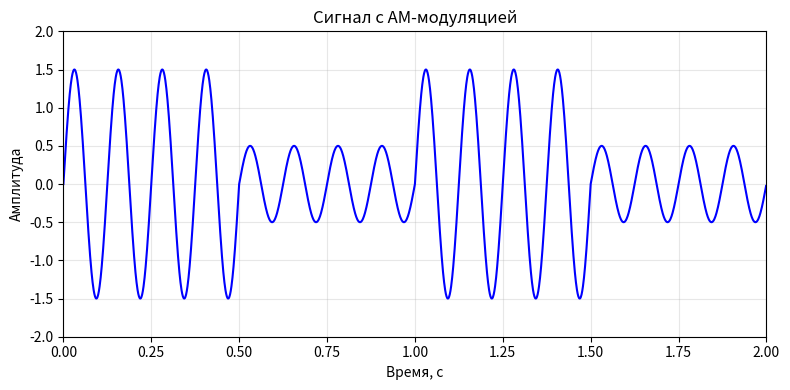
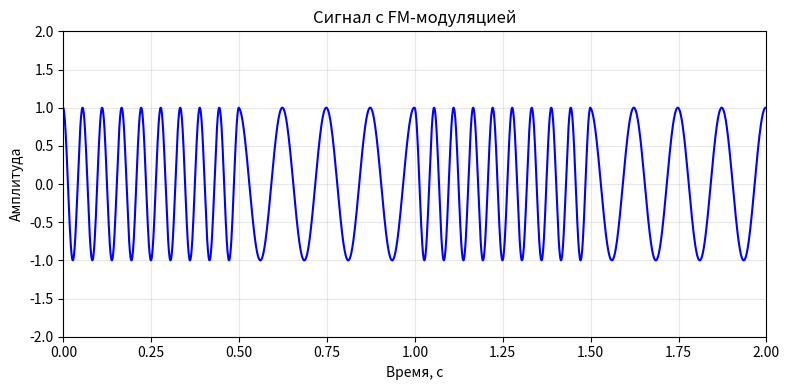
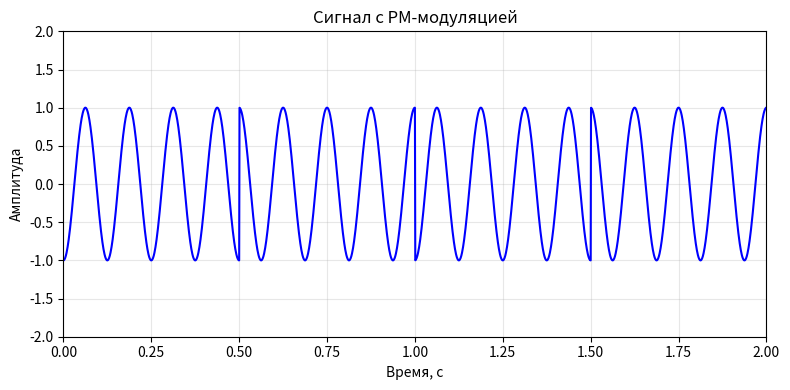
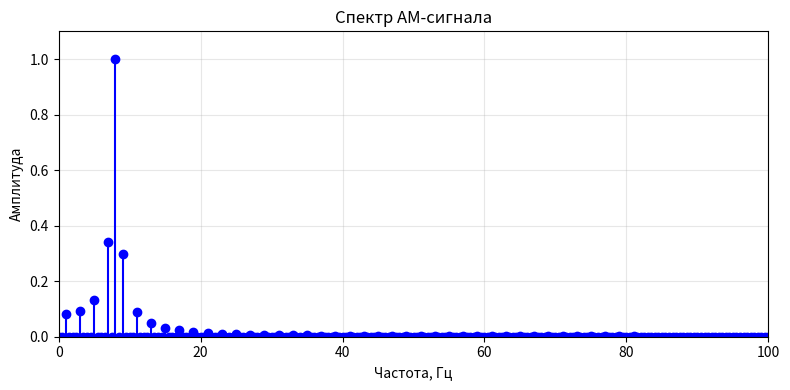
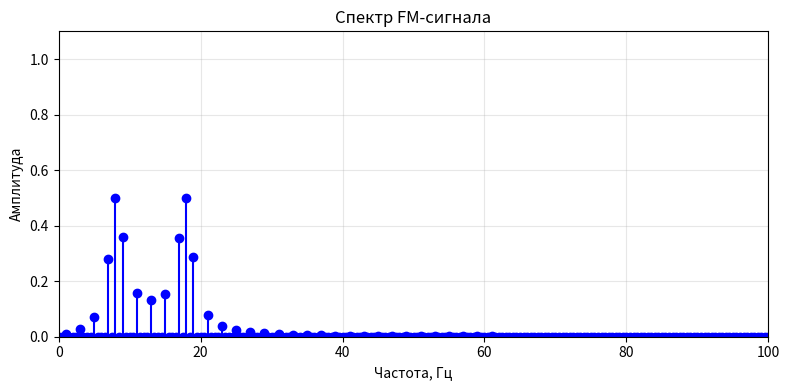
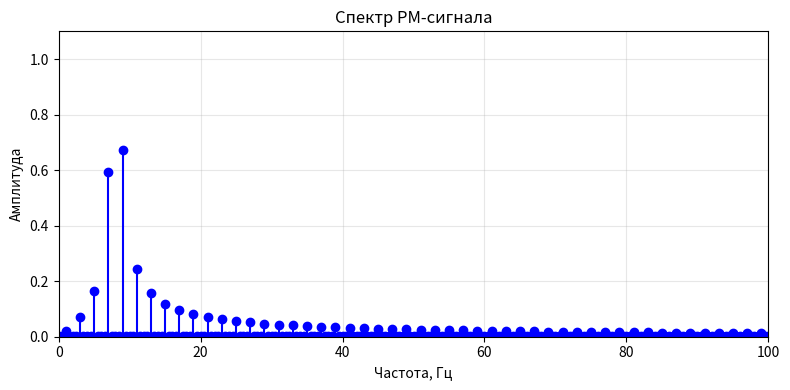
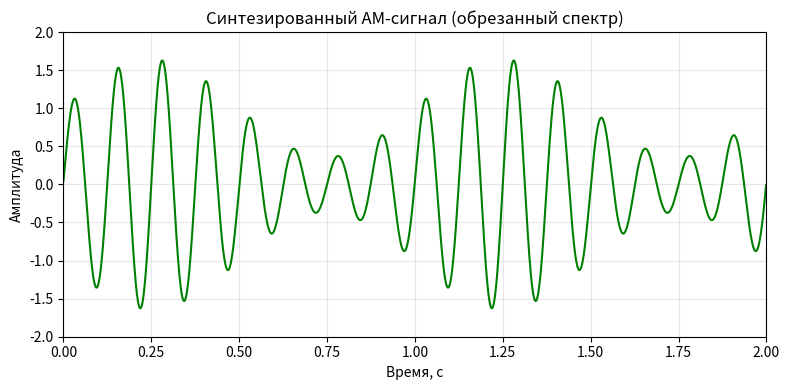
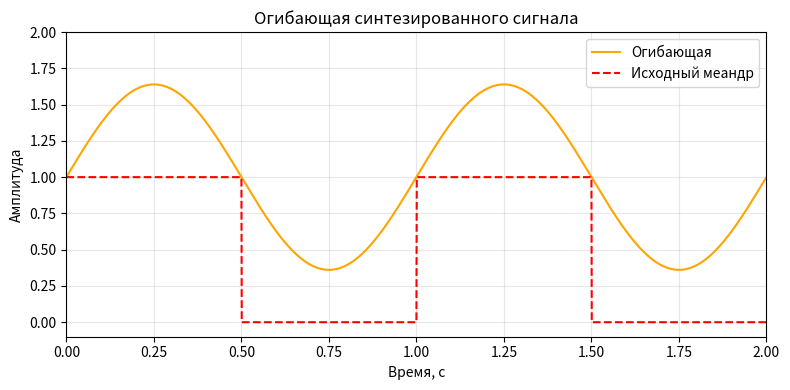
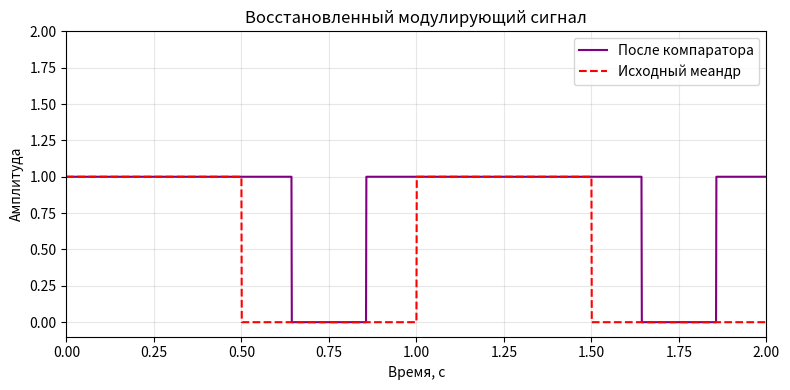

Source code (Python) for these figures, in order:
import numpy as np
import matplotlib.pyplot as plt
from scipy.signal import hilbert

fs = 1000
T_total = 2.0
N = int(fs * T_total)
t = np.arange(N) / fs
A = 1.0
phi = 0.0
f_mod = 1.0
f_carrier = 8.0

m = (np.sin(2 * np.pi * f_mod * t + phi) >= 0).astype(float)
carrier = np.sin(2 * np.pi * f_carrier * t + phi)

def compute_spectrum(signal, fs):
    N = len(signal)
    spectrum = np.fft.rfft(signal)
    freqs_spectrum = np.fft.rfftfreq(N, 1/fs)
    amplitude = np.abs(spectrum) / N
    amplitude[1:-1] *= 2
    return freqs_spectrum, amplitude, spectrum

s_am = (0.5 + m) * carrier

f_inst = f_carrier + 10 * m
s_fm = np.cos(2 * np.pi * np.cumsum(f_inst) / fs)

s_pm = np.cos(2 * np.pi * f_carrier * t + np.pi * m)

for name, signal in [("AM", s_am), ("FM", s_fm), ("PM", s_pm)]:
    plt.figure(figsize=(8, 4))
    plt.plot(t, signal, color="blue")
    plt.title(f"Сигнал с {name}-модуляцией")
    plt.xlabel("Время, с")
    plt.ylabel("Амплитуда")
    plt.grid(True, alpha=0.3)
    plt.xlim(0, 2.0)
    plt.ylim(-2, 2)
    plt.tight_layout()
    plt.savefig(f"time_{name}.png")
    plt.close()

for name, signal in [("AM", s_am), ("FM", s_fm), ("PM", s_pm)]:
    f_axis, amp, _ = compute_spectrum(signal, fs)
    plt.figure(figsize=(8, 4))
    plt.stem(f_axis, amp, linefmt="b-", markerfmt="bo", basefmt=" ")
    plt.title(f"Спектр {name}-сигнала")
    plt.xlabel("Частота, Гц")
    plt.ylabel("Амплитуда")
    plt.grid(True, alpha=0.3)
    plt.xlim(0, 100)
    plt.ylim(0, 1.1)
    plt.tight_layout()
    plt.savefig(f"spectrum_{name}.png")
    plt.close()

f_axis, amp_am, spec_am = compute_spectrum(s_am, fs)
spec_cut = spec_am.copy()
mask = (f_axis >= f_carrier - 2) & (f_axis <= f_carrier + 2)
spec_cut[~mask] = 0
s_synth = np.fft.irfft(spec_cut, n=N)

plt.figure(figsize=(8, 4))
plt.plot(t, s_synth, color="green")
plt.title("Синтезированный AM-сигнал (обрезанный спектр)")
plt.xlabel("Время, с")
plt.ylabel("Амплитуда")
plt.grid(True, alpha=0.3)
plt.xlim(0, 2.0)
plt.ylim(-2, 2)
plt.tight_layout()
plt.savefig("synth_AM.png")
plt.close()

analytic = hilbert(s_synth)
envelope = np.abs(analytic)

plt.figure(figsize=(8, 4))
plt.plot(t, envelope, color="orange", label="Огибающая")
plt.plot(t, m, color="red", linestyle="--", label="Исходный меандр")
plt.title("Огибающая синтезированного сигнала")
plt.xlabel("Время, с")
plt.ylabel("Амплитуда")
plt.grid(True, alpha=0.3)
plt.xlim(0, 2.0)
plt.ylim(-0.1, 2)
plt.legend()
plt.tight_layout()
plt.savefig("envelope_AM.png")
plt.close()

binary = (envelope > 0.5).astype(float)

plt.figure(figsize=(8, 4))
plt.plot(t, binary, color="purple", label="После компаратора")
plt.plot(t, m, color="red", linestyle="--", label="Исходный меандр")
plt.title("Восстановленный модулирующий сигнал")
plt.xlabel("Время, с")
plt.ylabel("Амплитуда")
plt.grid(True, alpha=0.3)
plt.xlim(0, 2.0)
plt.ylim(-0.1, 2)
plt.legend()
plt.tight_layout()
plt.savefig("filtered_AM.png")
plt.close()
